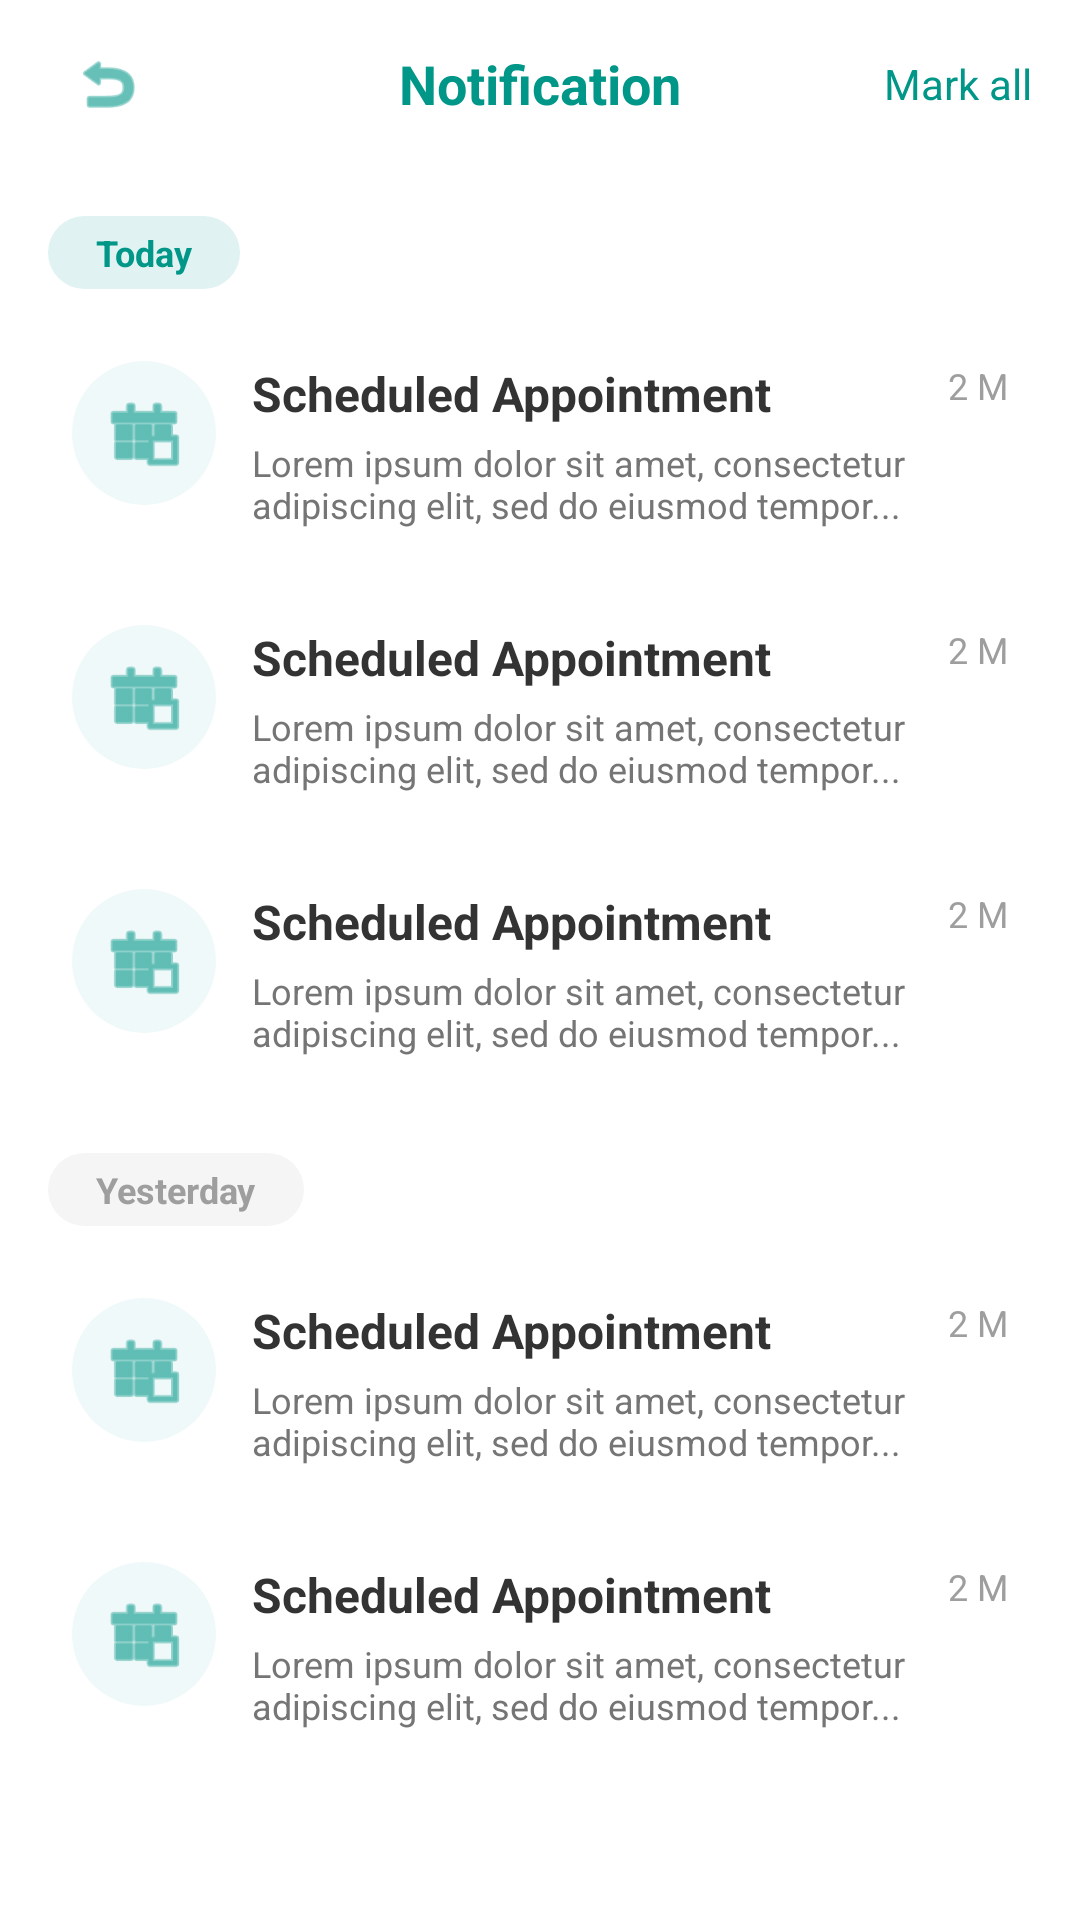

Reconstruct the res/layout file that produces this screen, plus the resources it refers to.
<!-- AndroidManifest.xml: application theme Theme.SympNetMobile -->
<!-- res/layout/activity_notification_details.xml -->
<?xml version="1.0" encoding="utf-8"?>
<LinearLayout xmlns:android="http://schemas.android.com/apk/res/android"
    xmlns:app="http://schemas.android.com/apk/res-auto"
    android:layout_width="match_parent"
    android:layout_height="match_parent"
    android:background="#FFFFFF"
    android:orientation="vertical">

    
    <RelativeLayout
        android:layout_width="match_parent"
        android:layout_height="56dp"
        android:paddingHorizontal="16dp">

        <ImageView
            android:id="@+id/btnBack"
            android:layout_width="40dp"
            android:layout_height="40dp"
            android:layout_centerVertical="true"
            android:padding="8dp"
            android:src="@android:drawable/ic_menu_revert"
            app:tint="#009688" />

        <TextView
            android:layout_width="wrap_content"
            android:layout_height="wrap_content"
            android:layout_centerInParent="true"
            android:text="Notification"
            android:textColor="#009688"
            android:textSize="18sp"
            android:textStyle="bold" />

        <TextView
            android:id="@+id/tvMarkAll"
            android:layout_width="wrap_content"
            android:layout_height="wrap_content"
            android:layout_alignParentEnd="true"
            android:layout_centerVertical="true"
            android:text="Mark all"
            android:textColor="#009688"
            android:textSize="14sp" />
    </RelativeLayout>

    <ScrollView
        android:layout_width="match_parent"
        android:layout_height="match_parent">

        <LinearLayout
            android:layout_width="match_parent"
            android:layout_height="wrap_content"
            android:orientation="vertical"
            android:padding="16dp">

            <TextView
                android:layout_width="wrap_content"
                android:layout_height="wrap_content"
                android:background="@drawable/search_bg"
                android:backgroundTint="#E0F2F1"
                android:paddingHorizontal="16dp"
                android:paddingVertical="4dp"
                android:text="Today"
                android:textColor="#009688"
                android:textSize="12sp"
                android:textStyle="bold" />

            <include layout="@layout/item_notification_detail" />
            <include layout="@layout/item_notification_detail" />
            <include layout="@layout/item_notification_detail" />

            <TextView
                android:layout_width="wrap_content"
                android:layout_height="wrap_content"
                android:layout_marginTop="24dp"
                android:background="@drawable/search_bg"
                android:backgroundTint="#F5F5F5"
                android:paddingHorizontal="16dp"
                android:paddingVertical="4dp"
                android:text="Yesterday"
                android:textColor="#9E9E9E"
                android:textSize="12sp"
                android:textStyle="bold" />

            <include layout="@layout/item_notification_detail" />
            <include layout="@layout/item_notification_detail" />

        </LinearLayout>
    </ScrollView>

</LinearLayout>
<!-- res/layout/item_notification_detail.xml (included above) -->
<?xml version="1.0" encoding="utf-8"?>
<RelativeLayout xmlns:android="http://schemas.android.com/apk/res/android"
    xmlns:app="http://schemas.android.com/apk/res-auto"
    android:layout_width="match_parent"
    android:layout_height="wrap_content"
    android:layout_marginTop="16dp"
    android:background="?attr/selectableItemBackground"
    android:clickable="true"
    android:focusable="true"
    android:padding="8dp">

    <ImageView
        android:id="@+id/ivNotifIcon"
        android:layout_width="48dp"
        android:layout_height="48dp"
        android:background="@drawable/circle_background"
        android:backgroundTint="#F0F9F9"
        android:padding="10dp"
        android:src="@android:drawable/ic_menu_today"
        app:tint="#009688" />

    <LinearLayout
        android:layout_width="match_parent"
        android:layout_height="wrap_content"
        android:layout_marginStart="12dp"
        android:layout_toEndOf="@id/ivNotifIcon"
        android:layout_toStartOf="@+id/tvNotifTime"
        android:orientation="vertical">

        <TextView
            android:id="@+id/tvNotifTitle"
            android:layout_width="wrap_content"
            android:layout_height="wrap_content"
            android:text="Scheduled Appointment"
            android:textColor="#333333"
            android:textSize="16sp"
            android:textStyle="bold" />

        <TextView
            android:id="@+id/tvNotifDesc"
            android:layout_width="wrap_content"
            android:layout_height="wrap_content"
            android:layout_marginTop="4dp"
            android:text="Lorem ipsum dolor sit amet, consectetur adipiscing elit, sed do eiusmod tempor..."
            android:textColor="#757575"
            android:textSize="12sp" />
    </LinearLayout>

    <TextView
        android:id="@+id/tvNotifTime"
        android:layout_width="wrap_content"
        android:layout_height="wrap_content"
        android:layout_alignParentEnd="true"
        android:text="2 M"
        android:textColor="#9E9E9E"
        android:textSize="12sp" />

</RelativeLayout>
<!-- resources referenced by this layout -->
<resources>
  <!-- drawable circle_background (drawable) -->
  <?xml version="1.0" encoding="utf-8"?>
  <shape xmlns:android="http://schemas.android.com/apk/res/android">
      <solid android:color="@color/teal_100" />
      <corners android:radius="100dp" />
  </shape>
  <!-- drawable search_bg (drawable) -->
  <shape xmlns:android="http://schemas.android.com/apk/res/android">
      <solid android:color="#B2DFDB"/>
      <corners android:radius="30dp"/>
  </shape>
  <style name="Theme.SympNetMobile" parent="Theme.MaterialComponents.DayNight.NoActionBar">
          <item name="colorPrimary">@color/primary</item>
          <item name="colorPrimaryVariant">@color/primary_dark</item>
          <item name="colorOnPrimary">@color/white</item>
          <item name="colorSecondary">@color/secondary</item>
          <item name="colorSecondaryVariant">@color/primary</item>
          <item name="android:statusBarColor">@color/primary_dark</item>
          <item name="android:windowBackground">@color/background</item>
          
          
          <item name="editTextStyle">@style/GlobalEditTextStyle</item>
          <item name="android:editTextColor">#000000</item>
      </style>
  <color name="teal_100">#B2DFDB</color>
  <color name="primary">#009688</color>
  <color name="primary_dark">#00796B</color>
  <color name="white">#FFFFFF</color>
  <color name="secondary">#FF9800</color>
  <color name="background">#F5F5F5</color>
  <style name="GlobalEditTextStyle" parent="Widget.AppCompat.EditText">
          <item name="android:background">#FFFFFF</item>
          <item name="android:textColor">#000000</item>
          <item name="android:padding">12dp</item>
      </style>
</resources>
